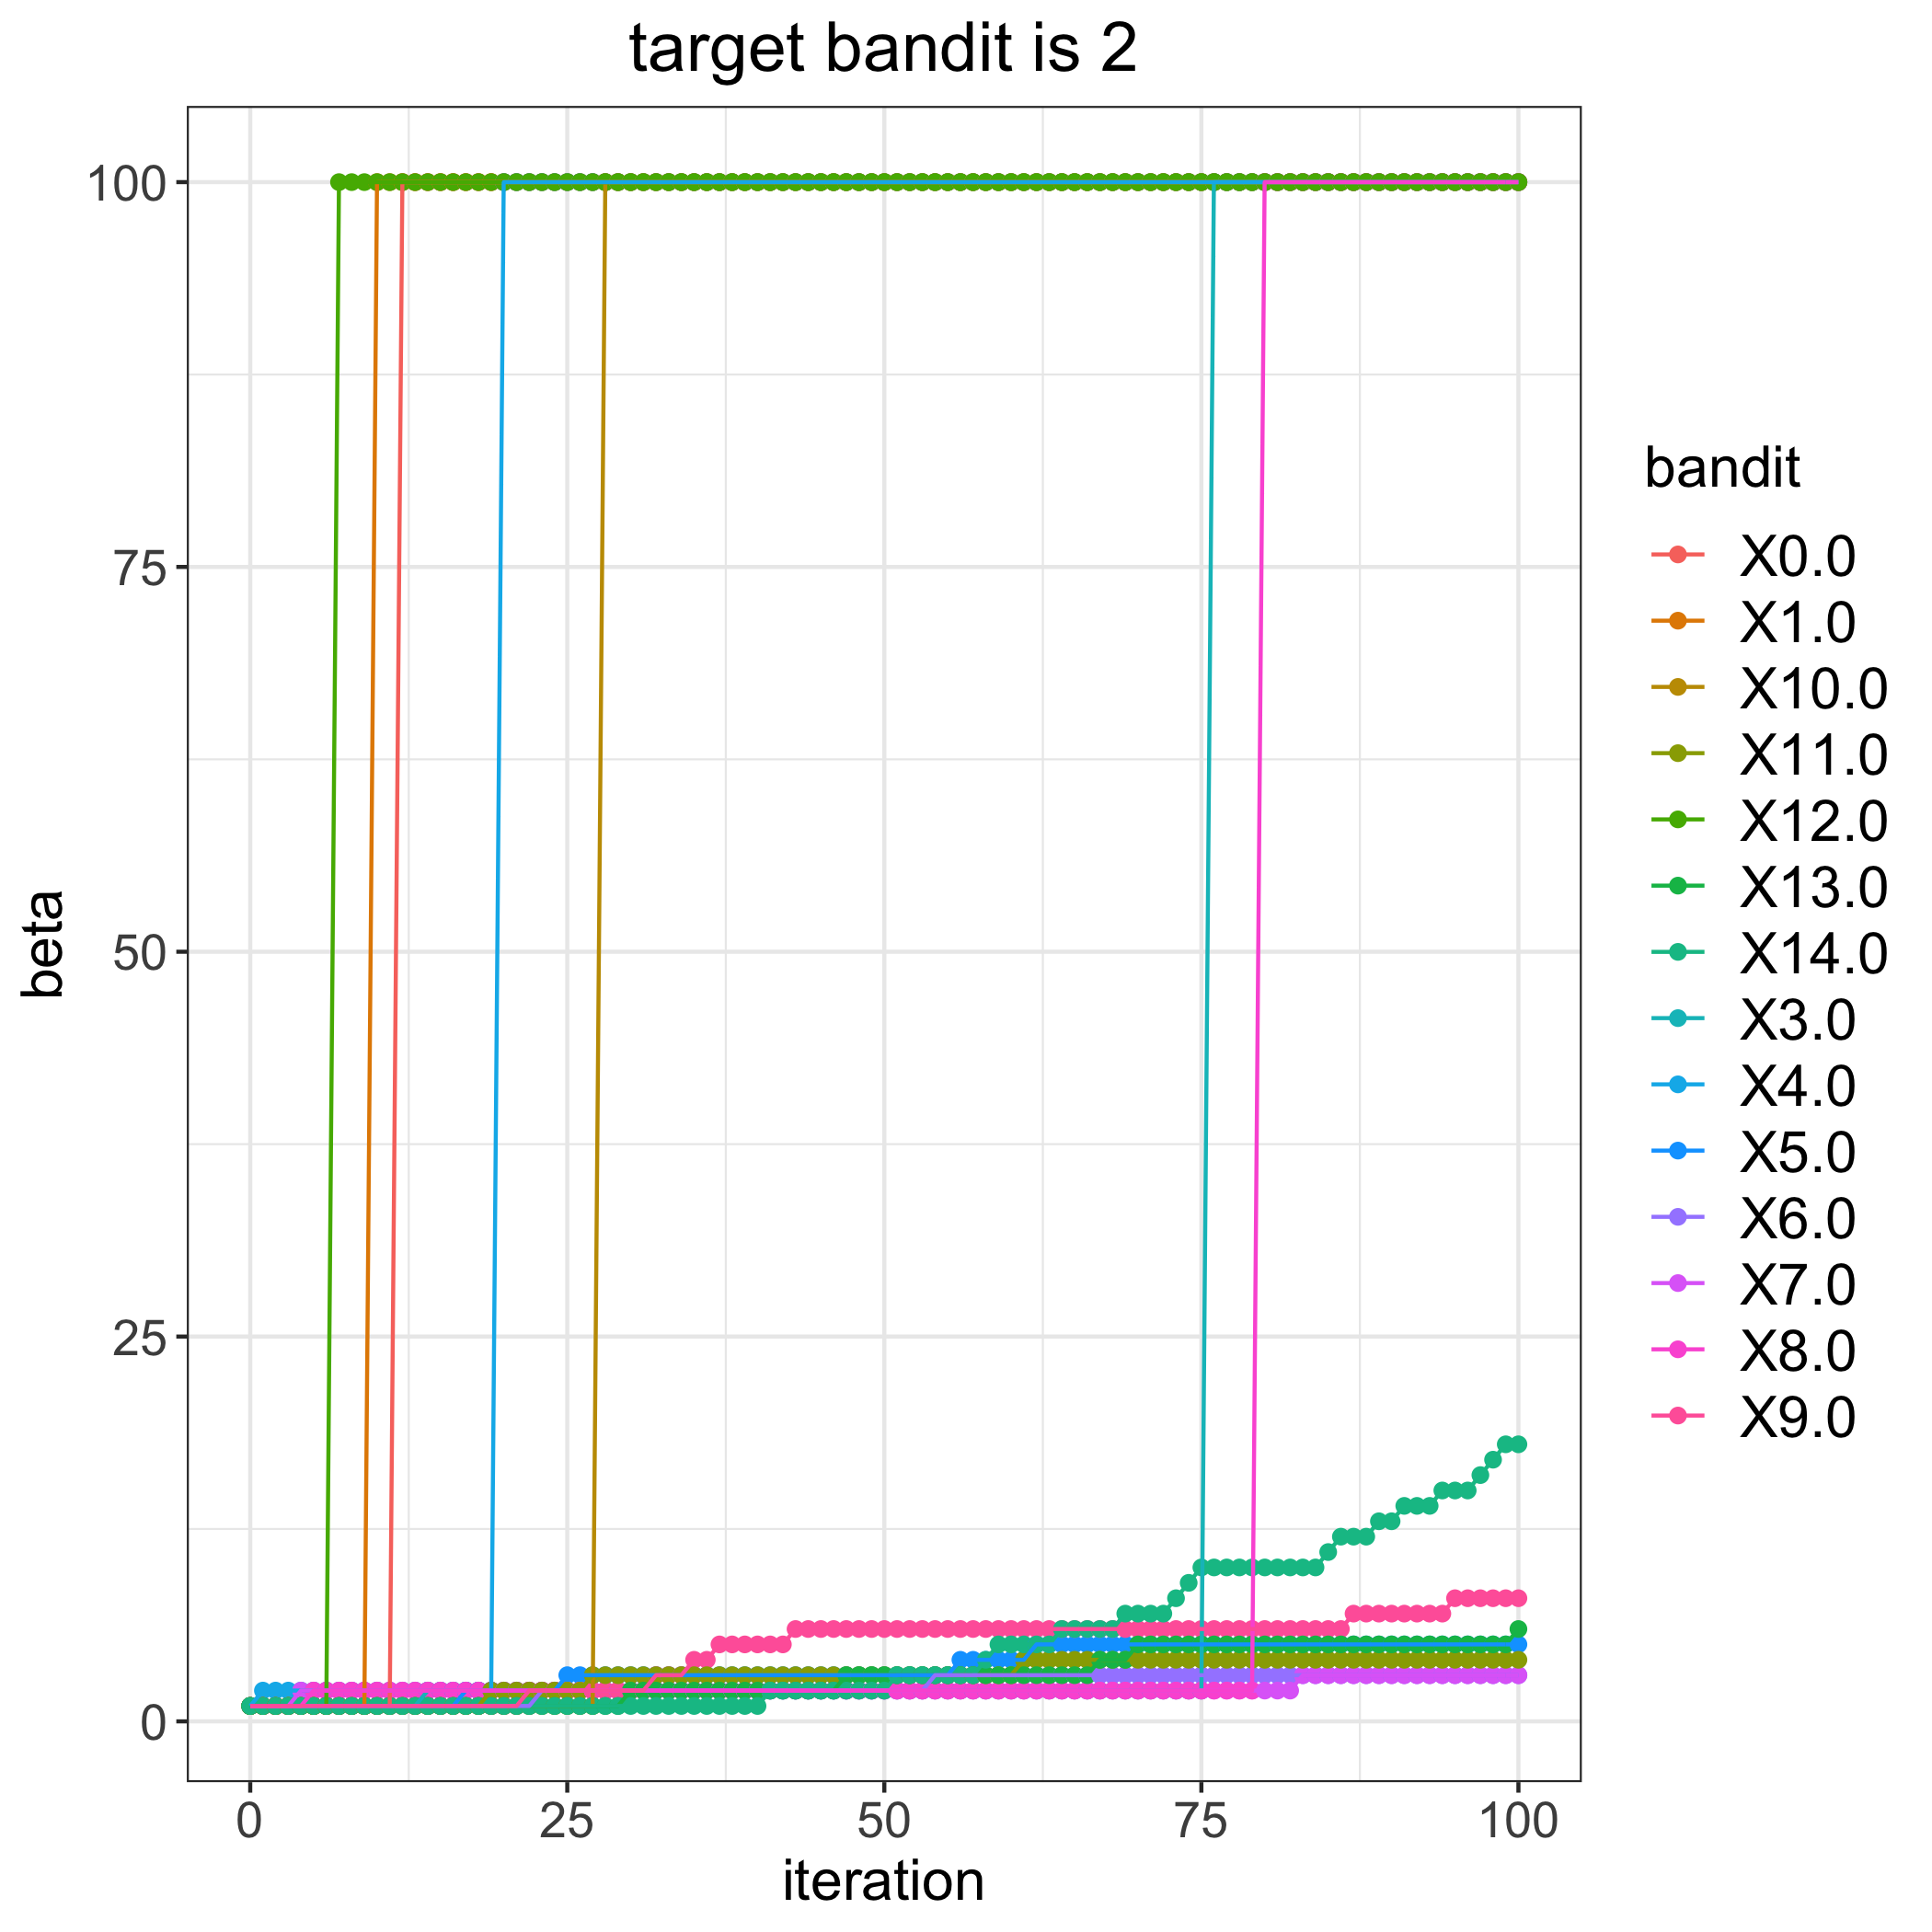

The file beside this chart, header and first rows:
, 0.0, 1.0, 3.0, 4.0, 5.0, 6.0, 7.0, 8.0, 9.0, 10.0, 11.0, 12.0, 13.0, 14.0
0, 1, 1, 1, 1, 1, 1, 1, 1, 1, 1, 1, 1, 1, 1
1, 1, 1, 1, 2, 1, 1, 1, 1, 1, 1, 1, 1, 1, 1
2, 1, 1, 1, 2, 1, 1, 1, 1, 1, 1, 1, 1, 1, 1
3, 1, 1, 1, 2, 1, 1, 1, 1, 1, 1, 1, 1, 1, 1
4, 1, 1, 1, 2, 1, 1, 2, 1, 1, 1, 1, 1, 1, 1
5, 1, 1, 1, 2, 1, 1, 2, 2, 1, 1, 1, 1, 1, 1
6, 1, 1, 1, 2, 1, 1, 2, 2, 1, 1, 1, 1, 1, 1
7, 1, 1, 1, 2, 1, 1, 2, 2, 1, 1, 1, 100, 1, 1
8, 1, 1, 1, 2, 1, 1, 2, 2, 1, 1, 1, 100, 1, 1
9, 1, 1, 1, 2, 1, 1, 2, 2, 1, 1, 1, 100, 1, 1
10, 1, 100, 1, 2, 1, 1, 2, 2, 1, 1, 1, 100, 1, 1
11, 1, 100, 1, 2, 1, 1, 2, 2, 1, 1, 1, 100, 1, 1
12, 100, 100, 1, 2, 1, 1, 2, 2, 1, 1, 1, 100, 1, 1
13, 100, 100, 1, 2, 1, 1, 2, 2, 1, 1, 1, 100, 1, 1
14, 100, 100, 2, 2, 1, 1, 2, 2, 1, 1, 1, 100, 1, 1
15, 100, 100, 2, 2, 1, 1, 2, 2, 1, 1, 1, 100, 1, 1
16, 100, 100, 2, 2, 1, 1, 2, 2, 1, 1, 1, 100, 1, 1
17, 100, 100, 2, 2, 2, 1, 2, 2, 1, 1, 1, 100, 1, 1
18, 100, 100, 2, 2, 2, 1, 2, 2, 1, 1, 1, 100, 1, 1
19, 100, 100, 2, 2, 2, 1, 2, 2, 1, 1, 2, 100, 1, 1
20, 100, 100, 2, 100, 2, 1, 2, 2, 1, 1, 2, 100, 1, 1
21, 100, 100, 2, 100, 2, 1, 2, 2, 1, 1, 2, 100, 1, 1
22, 100, 100, 2, 100, 2, 1, 2, 2, 2, 1, 2, 100, 1, 1
23, 100, 100, 2, 100, 2, 2, 2, 2, 2, 1, 2, 100, 1, 1
24, 100, 100, 2, 100, 2, 2, 2, 2, 2, 1, 2, 100, 1, 1
25, 100, 100, 2, 100, 3, 2, 2, 2, 2, 1, 2, 100, 1, 1
26, 100, 100, 2, 100, 3, 2, 2, 2, 2, 1, 2, 100, 1, 1
27, 100, 100, 2, 100, 3, 2, 2, 2, 2, 1, 3, 100, 1, 1
28, 100, 100, 2, 100, 3, 2, 2, 2, 2, 100, 3, 100, 1, 1
29, 100, 100, 2, 100, 3, 2, 2, 2, 2, 100, 3, 100, 1, 1
30, 100, 100, 2, 100, 3, 2, 2, 2, 2, 100, 3, 100, 2, 1
31, 100, 100, 2, 100, 3, 2, 2, 2, 2, 100, 3, 100, 2, 1
32, 100, 100, 2, 100, 3, 2, 2, 2, 3, 100, 3, 100, 2, 1
33, 100, 100, 2, 100, 3, 2, 2, 2, 3, 100, 3, 100, 2, 1
34, 100, 100, 2, 100, 3, 2, 2, 2, 3, 100, 3, 100, 2, 1
35, 100, 100, 2, 100, 3, 2, 2, 2, 4, 100, 3, 100, 2, 1
36, 100, 100, 2, 100, 3, 2, 2, 2, 4, 100, 3, 100, 2, 1
37, 100, 100, 2, 100, 3, 2, 2, 2, 5, 100, 3, 100, 2, 1
38, 100, 100, 2, 100, 3, 2, 2, 2, 5, 100, 3, 100, 2, 1
39, 100, 100, 2, 100, 3, 2, 2, 2, 5, 100, 3, 100, 2, 1
40, 100, 100, 2, 100, 3, 2, 2, 2, 5, 100, 3, 100, 2, 1
41, 100, 100, 2, 100, 3, 2, 2, 2, 5, 100, 3, 100, 2, 2
42, 100, 100, 2, 100, 3, 2, 2, 2, 5, 100, 3, 100, 2, 2
43, 100, 100, 2, 100, 3, 2, 2, 2, 6, 100, 3, 100, 2, 2
44, 100, 100, 2, 100, 3, 2, 2, 2, 6, 100, 3, 100, 2, 2
45, 100, 100, 2, 100, 3, 2, 2, 2, 6, 100, 3, 100, 2, 2
46, 100, 100, 2, 100, 3, 2, 2, 2, 6, 100, 3, 100, 2, 2
47, 100, 100, 2, 100, 3, 2, 2, 2, 6, 100, 3, 100, 3, 2
48, 100, 100, 2, 100, 3, 2, 2, 2, 6, 100, 3, 100, 3, 2
49, 100, 100, 2, 100, 3, 2, 2, 2, 6, 100, 3, 100, 3, 2
50, 100, 100, 2, 100, 3, 2, 2, 2, 6, 100, 3, 100, 3, 2
51, 100, 100, 2, 100, 3, 2, 2, 2, 6, 100, 3, 100, 3, 3
52, 100, 100, 2, 100, 3, 2, 2, 2, 6, 100, 3, 100, 3, 3
53, 100, 100, 2, 100, 3, 2, 2, 2, 6, 100, 3, 100, 3, 3
54, 100, 100, 2, 100, 3, 3, 2, 2, 6, 100, 3, 100, 3, 3
55, 100, 100, 2, 100, 3, 3, 2, 2, 6, 100, 3, 100, 3, 3
56, 100, 100, 2, 100, 4, 3, 2, 2, 6, 100, 3, 100, 3, 3
57, 100, 100, 2, 100, 4, 3, 2, 2, 6, 100, 3, 100, 3, 3
58, 100, 100, 2, 100, 4, 3, 2, 2, 6, 100, 3, 100, 3, 4
59, 100, 100, 2, 100, 4, 3, 2, 2, 6, 100, 3, 100, 3, 5
... 41 more rows
